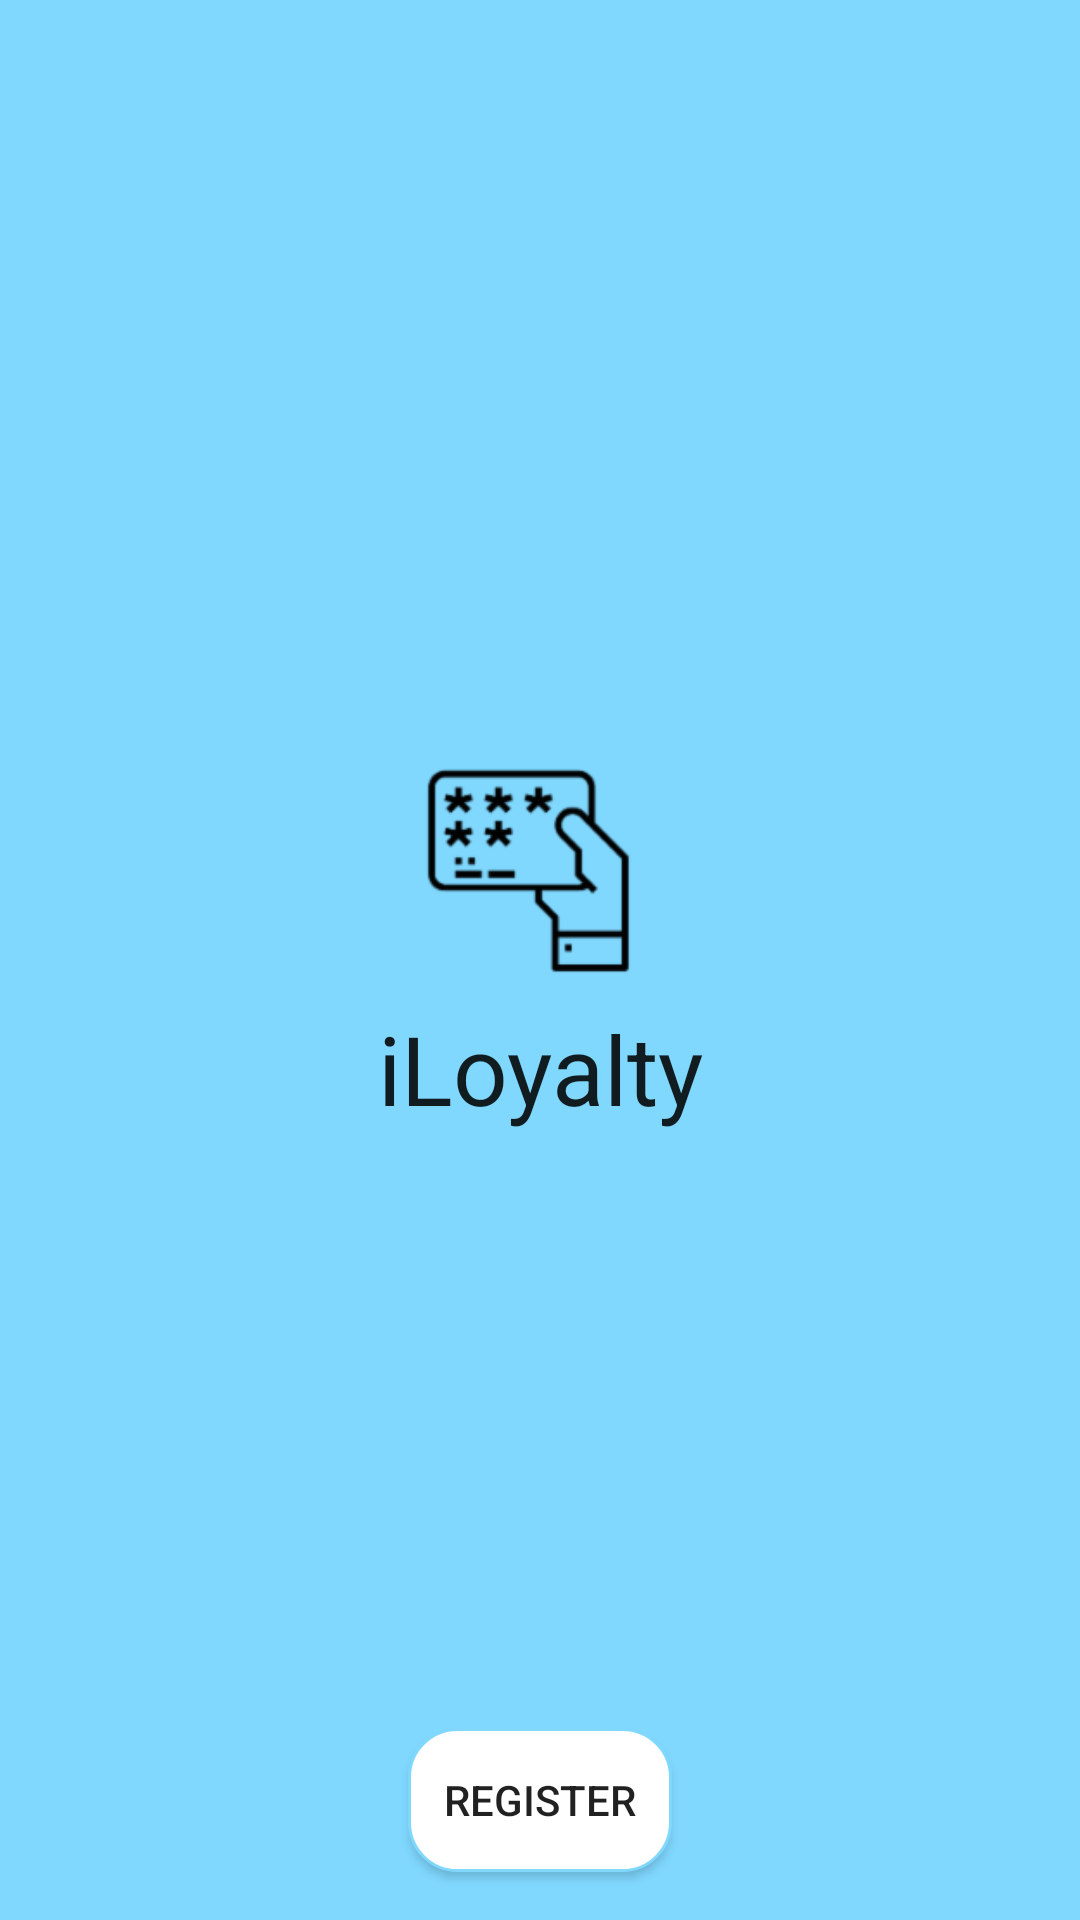

The Android layout XML behind this screen, and the referenced resources:
<!-- AndroidManifest.xml: application theme AppTheme -->
<!-- res/layout/activity_launch.xml -->
<?xml version="1.0" encoding="utf-8"?>
<androidx.constraintlayout.widget.ConstraintLayout xmlns:android="http://schemas.android.com/apk/res/android"
    xmlns:app="http://schemas.android.com/apk/res-auto"
    xmlns:tools="http://schemas.android.com/tools"
    android:layout_width="match_parent"
    android:layout_height="match_parent"
    android:background="@color/colorPrimary"
    android:gravity="center"
    android:orientation="vertical"
    tools:context=".LaunchActivity">

    <ImageView
        android:id="@+id/imageView"
        android:layout_width="72dp"
        android:layout_height="72dp"
        android:layout_marginEnd="8dp"
        android:scaleType="centerCrop"
        android:src="@drawable/loyalty"
        app:layout_constraintBottom_toTopOf="@+id/textView"
        app:layout_constraintEnd_toEndOf="parent"
        app:layout_constraintHorizontal_bias="0.5"
        app:layout_constraintStart_toStartOf="parent"
        app:layout_constraintTop_toTopOf="parent"
        app:layout_constraintVertical_chainStyle="packed" />

    <TextView
        android:id="@+id/textView"
        android:layout_width="wrap_content"
        android:layout_height="wrap_content"
        android:layout_marginBottom="8dp"
        android:layout_marginTop="8dp"
        android:paddingTop="@dimen/nav_header_vertical_spacing"
        android:text="iLoyalty"
        android:textAppearance="@style/TextAppearance.Roboto.Regular"
        android:textSize="32sp"
        app:layout_constraintBottom_toBottomOf="parent"
        app:layout_constraintEnd_toEndOf="parent"
        app:layout_constraintHorizontal_bias="0.5"
        app:layout_constraintStart_toStartOf="parent"
        app:layout_constraintTop_toBottomOf="@+id/imageView" />

    <androidx.appcompat.widget.AppCompatButton
        android:id="@+id/register_btn"
        android:layout_width="wrap_content"
        android:layout_height="wrap_content"
        android:layout_marginBottom="16dp"
        android:layout_marginEnd="8dp"
        android:layout_marginStart="8dp"
        android:background="@drawable/global_button_background"
        android:text="Register"
        app:layout_constraintBottom_toBottomOf="parent"
        app:layout_constraintEnd_toEndOf="parent"
        app:layout_constraintStart_toStartOf="parent" />


</androidx.constraintlayout.widget.ConstraintLayout>
<!-- resources referenced by this layout -->
<resources>
  <color name="colorPrimary">@color/lightblue_a_200</color>
  <!-- drawable global_button_background (drawable) -->
  <?xml version="1.0" encoding="utf-8"?>
  <selector xmlns:android="http://schemas.android.com/apk/res/android">
      <item android:drawable="@drawable/global_button_background_selector"/>
  </selector>
  <!-- drawable loyalty: png bitmap (drawable-hdpi, 1984 bytes) -->
  <style name="TextAppearance.Roboto.Regular" parent="android:TextAppearance">
          <item name="fontPath">fonts/Roboto-Regular.ttf</item>
      </style>
  <style name="AppTheme" parent="Theme.AppCompat.Light.NoActionBar">
          
          <item name="colorPrimary">@color/colorPrimary</item>
          <item name="colorPrimaryDark">@color/colorPrimaryDark</item>
          <item name="colorAccent">@color/colorAccent</item>
      </style>
  <color name="lightblue_a_200">#80d8ff</color>
  <!-- drawable global_button_background_selector (drawable) -->
  <?xml version="1.0" encoding="utf-8"?>
  <selector xmlns:android="http://schemas.android.com/apk/res/android">
      <item android:drawable="@drawable/global_button_background_pressed" android:state_pressed="true" />
      <item android:drawable="@drawable/global_button_background_normal" />
  </selector>
  <color name="colorPrimaryDark">@color/lightblue_a_200</color>
  <color name="colorAccent">@color/lightblue_a_200</color>
  <!-- drawable global_button_background_pressed (drawable) -->
  <?xml version="1.0" encoding="utf-8"?>
  <shape xmlns:android="http://schemas.android.com/apk/res/android"
      android:shape="rectangle">
      <solid android:color="@color/btn_pressed" />
      <stroke
          android:width="1dp"
          android:color="@color/btn_pressed"></stroke>
      <corners
          android:bottomLeftRadius="16dp"
          android:bottomRightRadius="16dp"
          android:topLeftRadius="16dp"
          android:topRightRadius="16dp" />
  </shape>
  <!-- drawable global_button_background_normal (drawable) -->
  <?xml version="1.0" encoding="utf-8"?>
  <shape xmlns:android="http://schemas.android.com/apk/res/android"
      android:shape="rectangle">
      <solid
          android:color="@android:color/white" />
      <stroke
          android:width="1dp"
          android:color="@color/colorPrimary"></stroke>
      <corners
          android:bottomLeftRadius="16dp"
          android:bottomRightRadius="16dp"
          android:topLeftRadius="16dp"
          android:topRightRadius="16dp" />
  </shape>
</resources>
